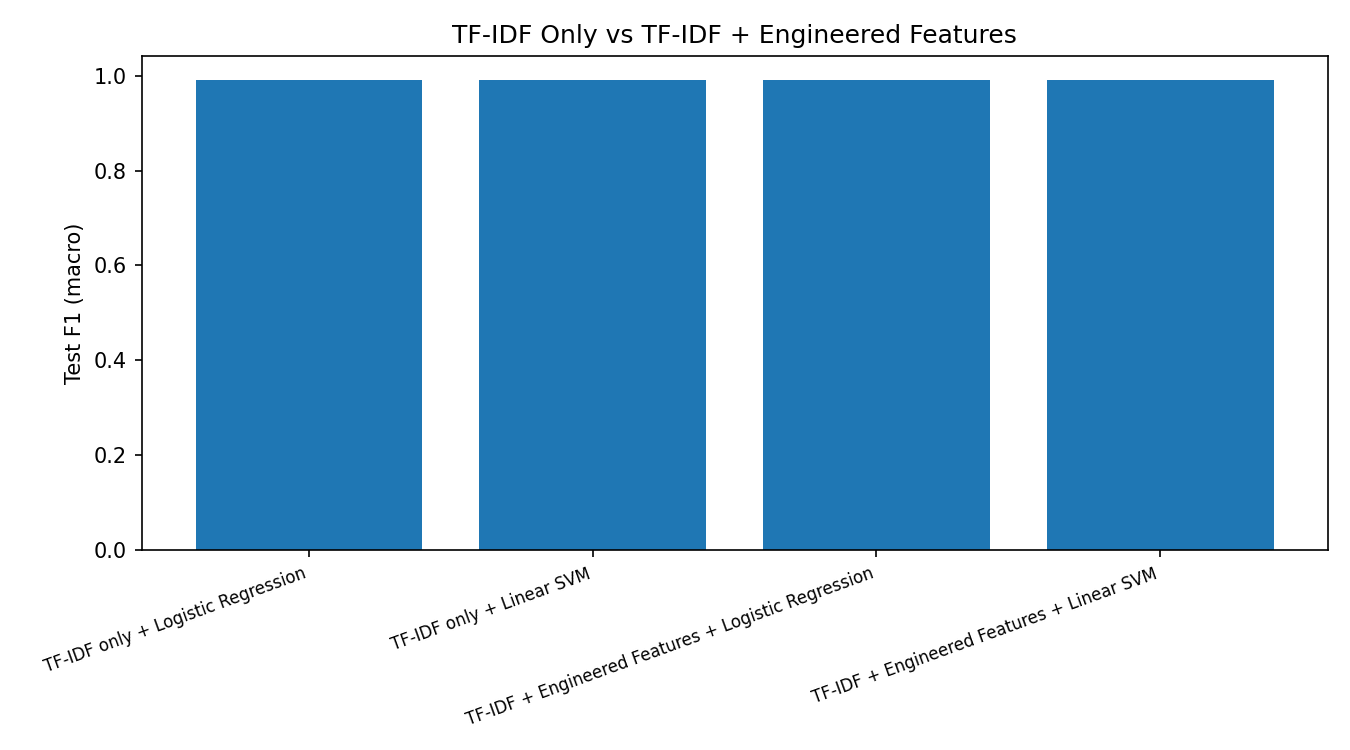

The data file committed next to this chart (first rows):
Feature Set + Model, CV F1 (mean), CV F1 (std), Test F1 (macro)
TF-IDF only + Logistic Regression, 0.9834, 0.0206, 0.9919
TF-IDF only + Linear SVM, 0.9834, 0.0206, 0.9919
TF-IDF + Engineered Features + Logistic …, 0.9861, 0.0154, 0.9919
TF-IDF + Engineered Features + Linear SV…, 0.9861, 0.0154, 0.9919
